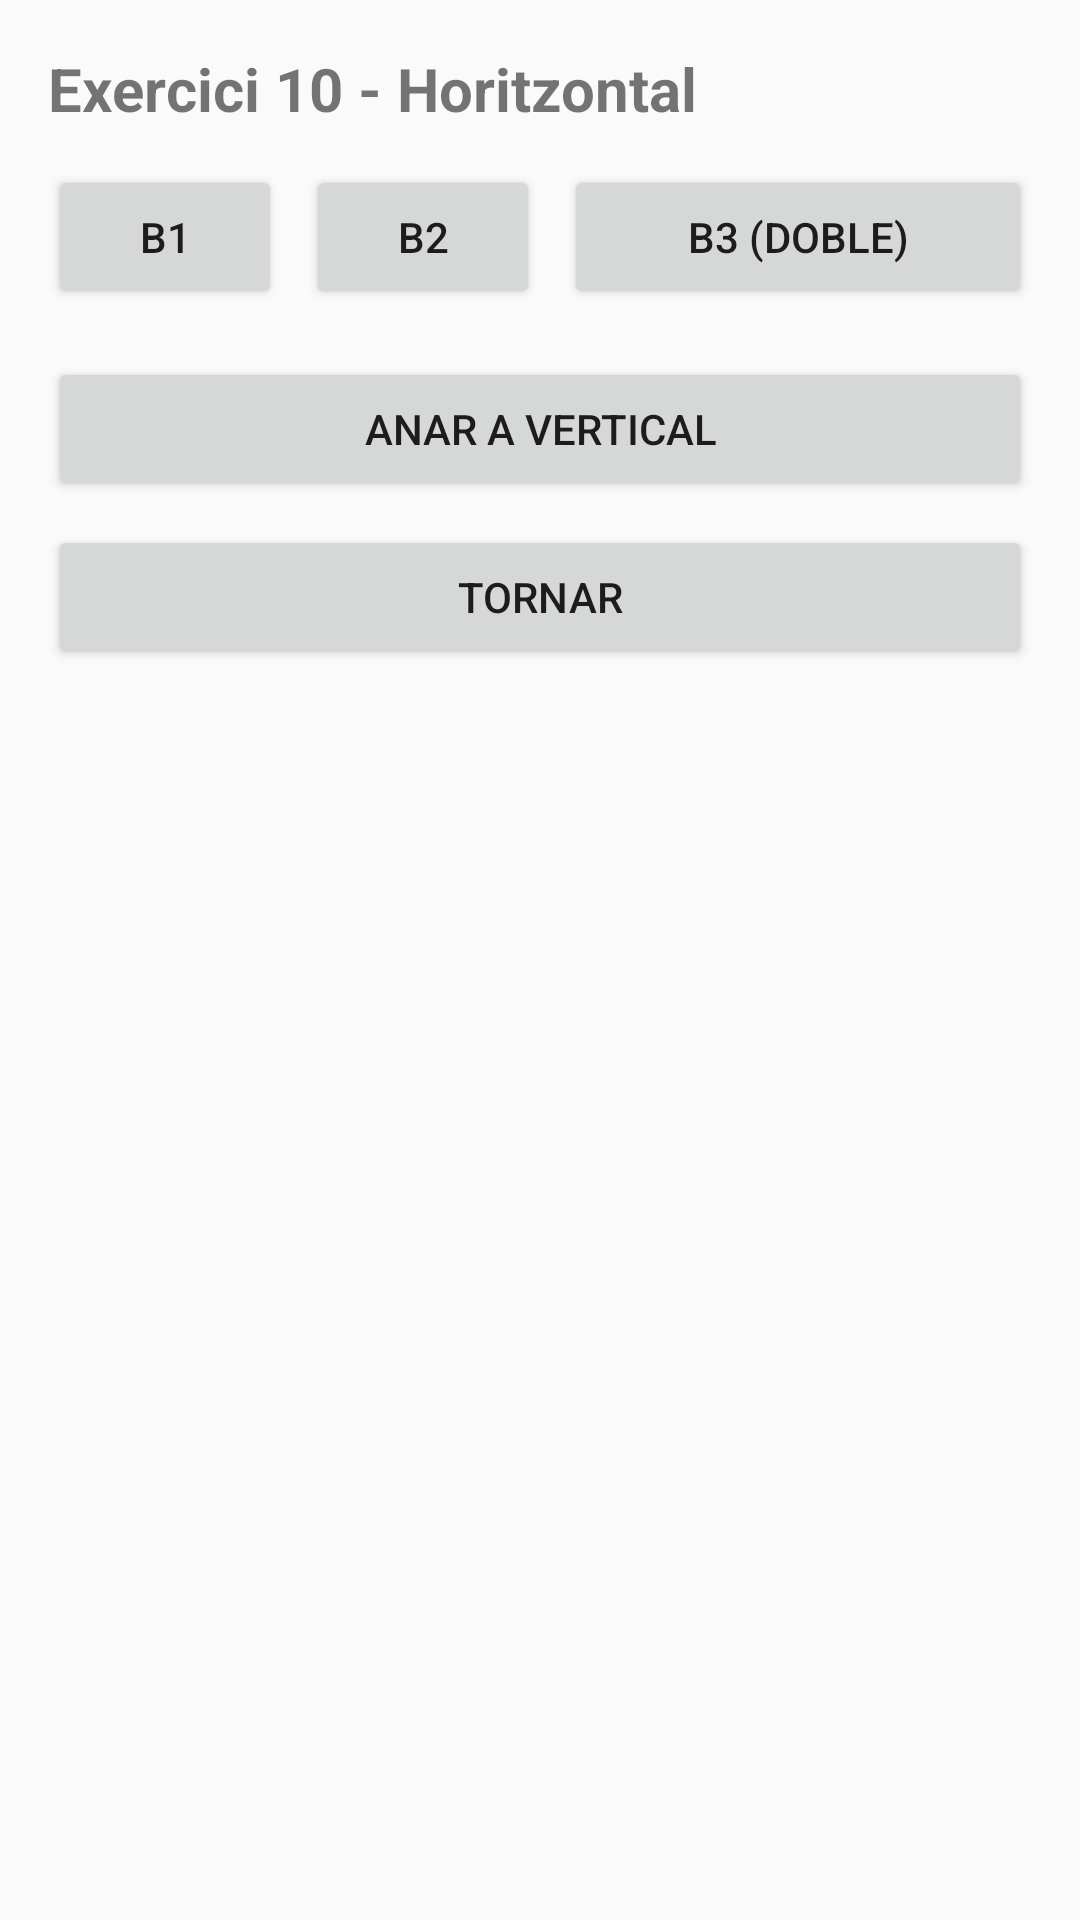

Here is an Android app screen rendered from its layout file. Give the layout XML and the strings, colors and styles it references.
<!-- AndroidManifest.xml: application theme Theme.AppCompat.Light.DarkActionBar -->
<!-- res/layout/activity_exercise10_horizontal.xml -->
<?xml version="1.0" encoding="utf-8"?>

<LinearLayout xmlns:android="http://schemas.android.com/apk/res/android"
    android:layout_width="match_parent"
    android:layout_height="match_parent"
    android:orientation="vertical"
    android:padding="16dp">

    <TextView
        android:layout_width="wrap_content"
        android:layout_height="wrap_content"
        android:text="Exercici 10 - Horitzontal"
        android:textStyle="bold"
        android:textSize="20sp"
        android:layout_marginBottom="12dp" />

    
    <LinearLayout
        android:layout_width="match_parent"
        android:layout_height="wrap_content"
        android:orientation="horizontal">

        <Button
            android:layout_width="0dp"
            android:layout_height="wrap_content"
            android:layout_weight="1"
            android:text="B1" />

        <Button
            android:layout_width="0dp"
            android:layout_height="wrap_content"
            android:layout_weight="1"
            android:text="B2"
            android:layout_marginStart="8dp" />

        <Button
            android:layout_width="0dp"
            android:layout_height="wrap_content"
            android:layout_weight="2"
            android:text="B3 (doble)"
            android:layout_marginStart="8dp" />
    </LinearLayout>

    
    <Button
        android:id="@+id/btnGoVerticalFromHorizontal"
        android:layout_width="match_parent"
        android:layout_height="wrap_content"
        android:text="Anar a Vertical"
        android:layout_marginTop="16dp" />

    <Button
        android:id="@+id/btnBackEx10MenuFromHorizontal"
        android:layout_width="match_parent"
        android:layout_height="wrap_content"
        android:text="Tornar"
        android:layout_marginTop="8dp" />
</LinearLayout>
<!-- resources referenced by this layout -->
<resources>

</resources>
